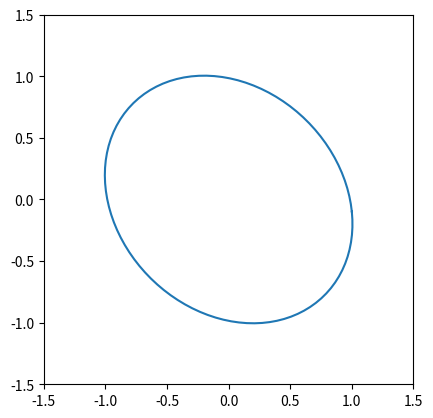

Write Python code to recreate this figure.
import numpy as np
import matplotlib.pyplot as plt
from matplotlib.animation import FuncAnimation  

A_cross = 0.2 
t = np.linspace(0, 2, 100)
frequency = 1 #Hz
omega = 2*np.pi*frequency
h_cross_t = A_cross * np.cos(omega*t) 

#define the distribution of points along the circunference of radius 1 on the yz plane


theta = np.linspace(0, 2*np.pi, 100)
y = np.cos(theta)
z = np.sin(theta)

#now i need to define the deformation of our points 

new_y = []
new_z = []

for i in range(len(t)):
    new_y.append(y - 1/2*h_cross_t[i] * z)
    new_z.append(z - 1/2*h_cross_t[i] * y)


fig, ax = plt.subplots()
line, = ax.plot(new_y[0], new_z[0])
ax.set_aspect("equal")
ax.set_xlim(-1.5, 1.5)
ax.set_ylim(-1.5, 1.5)

def update(i):
    line.set_data(new_y[i], new_z[i])
    return line,

ani = FuncAnimation(fig, update, frames=len(t), interval=20)

plt.show()
